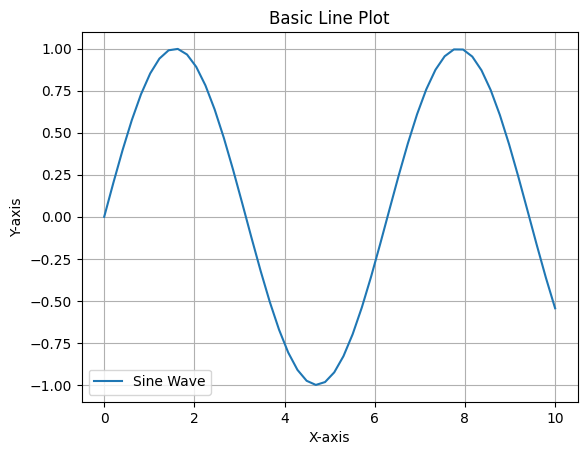
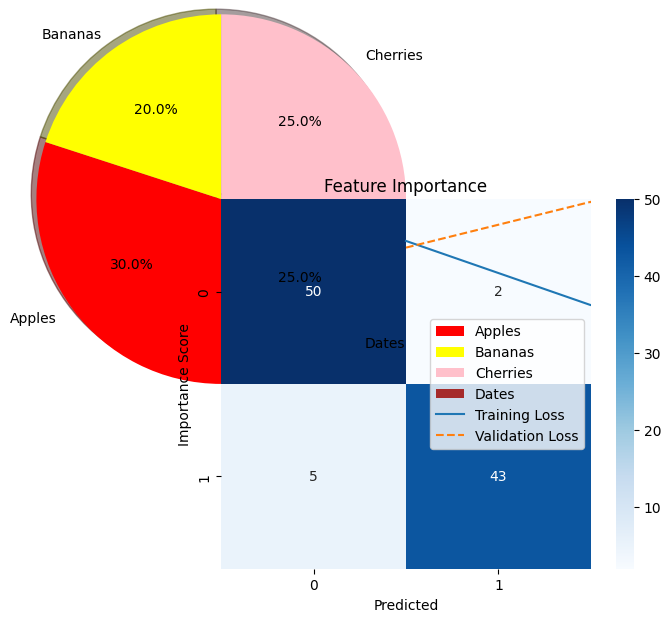

Python code for these plots, in order:
"""
=========================
Matplotlib Detailed Notes
=========================
Matplotlib is a comprehensive library for creating static, animated, and interactive visualizations in Python.

------------------------
🔑 Installation:
------------------------
pip install matplotlib

------------------------
📌 Import Syntax:
------------------------
import matplotlib.pyplot as plt

------------------------
🎯 Key Features:
------------------------
- Create 2D plots: line, bar, scatter, histogram, pie
- Customize plots with titles, labels, legends
- Supports multiple plots/subplots
- Used for Data Visualization, EDA, ML model evaluation
"""

import matplotlib.pyplot as plt
import numpy as np

# ===================================
# 1️⃣ Basic Line Plot
# ===================================
x = np.linspace(0, 10, 50)
y = np.sin(x)

plt.figure()
plt.plot(x, y, label="Sine Wave")
plt.title("Basic Line Plot")
plt.xlabel("X-axis")
plt.ylabel("Y-axis")
plt.legend()
plt.grid()
plt.show()

# ===================================
# 2️⃣ Bar Plot
# ===================================
categories = ['A', 'B', 'C', 'D']
values = [10, 24, 36, 18]

plt.figure()
plt.bar(categories, values, color='skyblue')
plt.title("Bar Plot Example")
plt.xlabel("Categories")
plt.ylabel("Values")
plt.show()

# Horizontal Bar Plot
plt.barh(categories, values, color='orange')
plt.title("Horizontal Bar Plot")
plt.show()

# ===================================
# 3️⃣ Scatter Plot
# ===================================
x = np.random.rand(50)
y = np.random.rand(50)

plt.scatter(x, y, color='red', alpha=0.7)
plt.title("Scatter Plot")
plt.xlabel("X")
plt.ylabel("Y")
plt.show()

# ===================================
# 4️⃣ Histogram
# ===================================
data = np.random.randn(1000)
plt.hist(data, bins=30, color='purple', edgecolor='black', alpha=0.7)
plt.title("Histogram")
plt.xlabel("Value")
plt.ylabel("Frequency")
plt.show()

# ===================================
# 5️⃣ Pie Chart
# ===================================
sizes = [30, 20, 25, 25]
labels = ['Apples', 'Bananas', 'Cherries', 'Dates']
colors = ['red', 'yellow', 'pink', 'brown']

plt.pie(sizes, labels=labels, autopct='%1.1f%%', colors=colors, startangle=90, shadow=True)
plt.title("Pie Chart Example")
plt.show()

# ===================================
# 6️⃣ Subplots
# ===================================
x = np.linspace(0, 10, 50)
y1 = np.sin(x)
y2 = np.cos(x)

plt.figure(figsize=(10, 5))
plt.subplot(1, 2, 1)
plt.plot(x, y1, 'b', label="Sine")
plt.legend()
plt.title("Sine Function")

plt.subplot(1, 2, 2)
plt.plot(x, y2, 'r', label="Cosine")
plt.legend()
plt.title("Cosine Function")

plt.tight_layout()
plt.show()

# ===================================
# 7️⃣ Customizing Plot Style
# ===================================
plt.style.use('ggplot')
x = np.linspace(0, 5, 50)
y = np.exp(x)

plt.plot(x, y, marker='o', linestyle='--', color='blue')
plt.title("Styled Plot with ggplot")
plt.show()

# Reset style to default
plt.style.use('default')

# ===================================
# 8️⃣ Saving Figures
# ===================================
plt.plot([1, 2, 3], [4, 5, 6])
plt.title("Saving Figure Example")
plt.savefig("plot_example.png", dpi=300)
plt.close()

# ===================================
# 9️⃣ Practical ML/AI Use Cases
# ===================================

# Example 1: Loss Curve
epochs = np.arange(1, 11)
train_loss = np.random.rand(10)
val_loss = np.random.rand(10)

plt.plot(epochs, train_loss, label='Training Loss')
plt.plot(epochs, val_loss, label='Validation Loss', linestyle='--')
plt.title("Training vs Validation Loss")
plt.xlabel("Epochs")
plt.ylabel("Loss")
plt.legend()
plt.show()

# Example 2: Confusion Matrix (Heatmap)
import seaborn as sns
import pandas as pd

conf_matrix = np.array([[50, 2], [5, 43]])
sns.heatmap(conf_matrix, annot=True, fmt='d', cmap='Blues')
plt.title("Confusion Matrix Heatmap")
plt.xlabel("Predicted")
plt.ylabel("Actual")
plt.show()

# Example 3: Feature Importance (Bar Plot)
features = ["Feature1", "Feature2", "Feature3", "Feature4"]
importance = [0.25, 0.40, 0.15, 0.20]

plt.bar(features, importance, color='green')
plt.title("Feature Importance")
plt.ylabel("Importance Score")
plt.show()

"""
💡 Key ML/AI Use Cases of Matplotlib:
- Plotting training/validation loss curves
- Visualizing confusion matrices
- Showing feature importances
- Visualizing clusters (scatter plot)
- EDA: histograms, boxplots, distributions
"""
